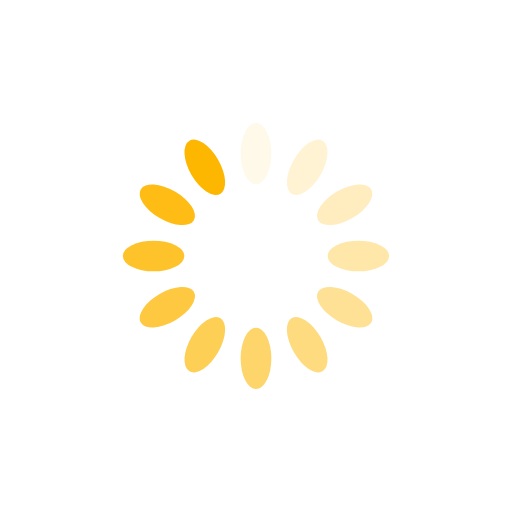
t = 0.00 s
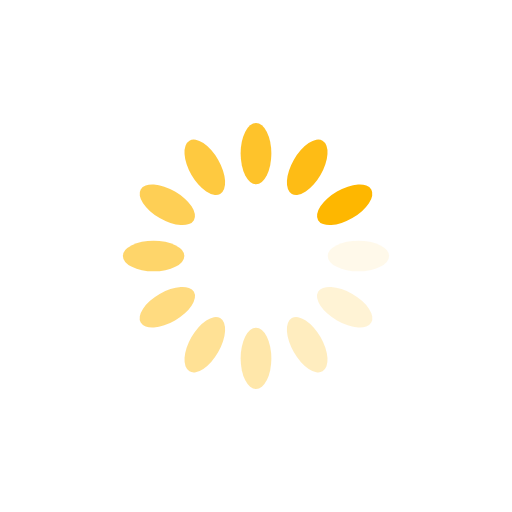
t = 0.18 s
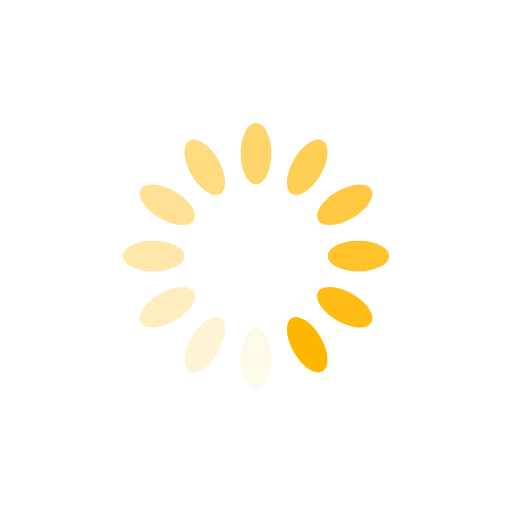
t = 0.35 s
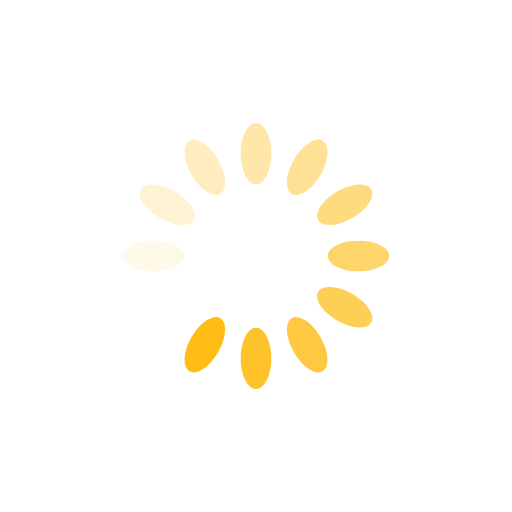
t = 0.52 s

The animated SVG that drew these frames (rendered in a browser with its animation timeline set to each time). Animation: 12 SMIL elements (animate=12); one cycle of 0.70 s, repeats indefinitely.

<?xml version="1.0" encoding="utf-8"?>
<svg xmlns="http://www.w3.org/2000/svg" xmlns:xlink="http://www.w3.org/1999/xlink" style="margin: auto; background: rgba(0, 0, 0, 0) none repeat scroll 0% 0%; display: block; shape-rendering: auto;" width="200px" height="200px" viewBox="0 0 100 100" preserveAspectRatio="xMidYMid">
<g transform="rotate(0 50 50)">
  <rect x="47" y="24" rx="3" ry="6" width="6" height="12" fill="#feb700">
    <animate attributeName="opacity" values="1;0" keyTimes="0;1" dur="0.6993006993006994s" begin="-0.641025641025641s" repeatCount="indefinite"></animate>
  </rect>
</g><g transform="rotate(30 50 50)">
  <rect x="47" y="24" rx="3" ry="6" width="6" height="12" fill="#feb700">
    <animate attributeName="opacity" values="1;0" keyTimes="0;1" dur="0.6993006993006994s" begin="-0.5827505827505828s" repeatCount="indefinite"></animate>
  </rect>
</g><g transform="rotate(60 50 50)">
  <rect x="47" y="24" rx="3" ry="6" width="6" height="12" fill="#feb700">
    <animate attributeName="opacity" values="1;0" keyTimes="0;1" dur="0.6993006993006994s" begin="-0.5244755244755245s" repeatCount="indefinite"></animate>
  </rect>
</g><g transform="rotate(90 50 50)">
  <rect x="47" y="24" rx="3" ry="6" width="6" height="12" fill="#feb700">
    <animate attributeName="opacity" values="1;0" keyTimes="0;1" dur="0.6993006993006994s" begin="-0.4662004662004662s" repeatCount="indefinite"></animate>
  </rect>
</g><g transform="rotate(120 50 50)">
  <rect x="47" y="24" rx="3" ry="6" width="6" height="12" fill="#feb700">
    <animate attributeName="opacity" values="1;0" keyTimes="0;1" dur="0.6993006993006994s" begin="-0.40792540792540793s" repeatCount="indefinite"></animate>
  </rect>
</g><g transform="rotate(150 50 50)">
  <rect x="47" y="24" rx="3" ry="6" width="6" height="12" fill="#feb700">
    <animate attributeName="opacity" values="1;0" keyTimes="0;1" dur="0.6993006993006994s" begin="-0.34965034965034963s" repeatCount="indefinite"></animate>
  </rect>
</g><g transform="rotate(180 50 50)">
  <rect x="47" y="24" rx="3" ry="6" width="6" height="12" fill="#feb700">
    <animate attributeName="opacity" values="1;0" keyTimes="0;1" dur="0.6993006993006994s" begin="-0.2913752913752914s" repeatCount="indefinite"></animate>
  </rect>
</g><g transform="rotate(210 50 50)">
  <rect x="47" y="24" rx="3" ry="6" width="6" height="12" fill="#feb700">
    <animate attributeName="opacity" values="1;0" keyTimes="0;1" dur="0.6993006993006994s" begin="-0.2331002331002331s" repeatCount="indefinite"></animate>
  </rect>
</g><g transform="rotate(240 50 50)">
  <rect x="47" y="24" rx="3" ry="6" width="6" height="12" fill="#feb700">
    <animate attributeName="opacity" values="1;0" keyTimes="0;1" dur="0.6993006993006994s" begin="-0.17482517482517482s" repeatCount="indefinite"></animate>
  </rect>
</g><g transform="rotate(270 50 50)">
  <rect x="47" y="24" rx="3" ry="6" width="6" height="12" fill="#feb700">
    <animate attributeName="opacity" values="1;0" keyTimes="0;1" dur="0.6993006993006994s" begin="-0.11655011655011654s" repeatCount="indefinite"></animate>
  </rect>
</g><g transform="rotate(300 50 50)">
  <rect x="47" y="24" rx="3" ry="6" width="6" height="12" fill="#feb700">
    <animate attributeName="opacity" values="1;0" keyTimes="0;1" dur="0.6993006993006994s" begin="-0.05827505827505827s" repeatCount="indefinite"></animate>
  </rect>
</g><g transform="rotate(330 50 50)">
  <rect x="47" y="24" rx="3" ry="6" width="6" height="12" fill="#feb700">
    <animate attributeName="opacity" values="1;0" keyTimes="0;1" dur="0.6993006993006994s" begin="0s" repeatCount="indefinite"></animate>
  </rect>
</g>
<!-- [ldio] generated by https://loading.io/ --></svg>
